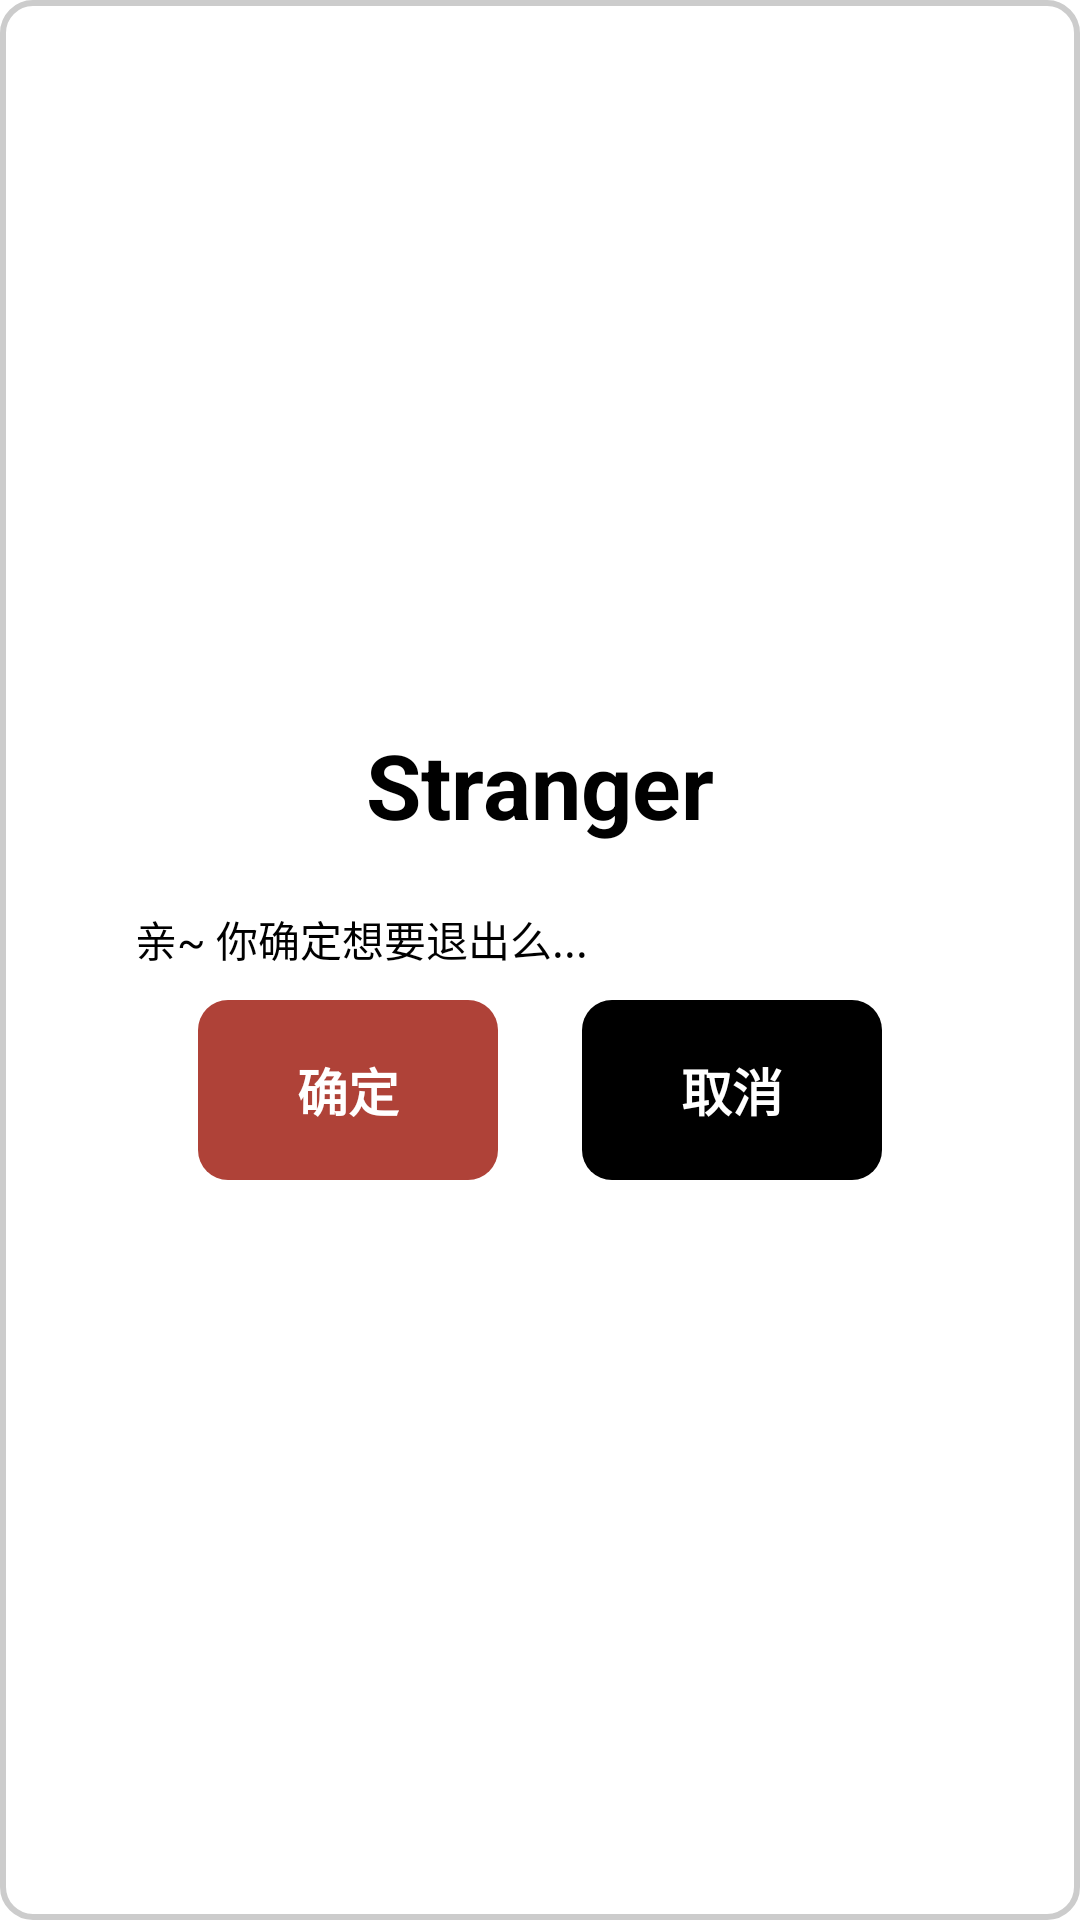

Here is an Android app screen rendered from its layout file. Give the layout XML and the strings, colors and styles it references.
<!-- AndroidManifest.xml: application theme notitle -->
<!-- res/layout/diy_dialog.xml -->
<?xml version="1.0" encoding="utf-8"?>
<LinearLayout xmlns:android="http://schemas.android.com/apk/res/android"
    android:orientation="vertical"
    android:layout_width="wrap_content"
    android:layout_height="wrap_content"
    android:gravity="center_vertical|center_horizontal"
    android:background="@drawable/diy_dialog_shape"
    >
    <RelativeLayout
        android:layout_width="fill_parent"
        android:layout_height="wrap_content"
        android:paddingLeft="30dip"
        android:paddingTop="10dip">
        <TextView
            android:layout_width="wrap_content"
            android:layout_height="wrap_content"
            android:layout_marginLeft="10dip"
            android:layout_centerInParent="true"
            android:text="Stranger"
            android:textStyle="bold"
            android:textColor="#000000"
            android:textSize="30sp"/>

    </RelativeLayout>
    <TextView
        android:layout_width="fill_parent"
        android:layout_height="1dip"
        android:layout_marginTop="5dip"/>
    <TextView
        android:layout_width="fill_parent"
        android:layout_height="wrap_content"
        android:text="亲~ 你确定想要退出么..."
        android:textSize="14sp"
        android:textColor="#000000"
        android:layout_marginTop="10dip"
        android:layout_marginLeft="30dip"/>
    <RelativeLayout
        android:layout_width="fill_parent"
        android:layout_height="wrap_content"
        android:paddingTop="10dip"
        android:gravity="bottom|center_horizontal"
        android:paddingLeft="10dp"
        android:paddingRight="10dp"
        android:paddingBottom="10dip">
        <Button
            android:id="@+id/dialog_button_ok"
            android:layout_alignParentLeft="true"
            android:layout_width="100dip"
            android:layout_height="60dip"
            android:textColor="#fff"
            android:textStyle="bold"
            android:textSize="17sp"
            android:background="@drawable/send_btn_shape"
            android:text="确定"/>
        <Button
            android:id="@+id/dialog_button_cancel"
            android:layout_width="100dip"
            android:layout_height="60dip"
            android:textColor="#fff"
            android:textStyle="bold"
            android:textSize="17sp"
            android:background="@drawable/cancel_btn_shape"
            android:layout_toRightOf="@id/dialog_button_ok"
            android:layout_marginLeft="28dip"
            android:text="取消"/>
    </RelativeLayout>
</LinearLayout>
<!-- resources referenced by this layout -->
<resources>
  <!-- drawable cancel_btn_shape (drawable-mdpi) -->
  <?xml version="1.0" encoding="utf-8"?>
  <shape xmlns:android="http://schemas.android.com/apk/res/android">
      <solid android:color="#000" />
      <corners android:topLeftRadius="10dp"
          android:topRightRadius="10dp"
          android:bottomRightRadius="10dp"
          android:bottomLeftRadius="10dp"/>
  </shape>
  <!-- drawable diy_dialog_shape (drawable-mdpi) -->
  <?xml version="1.0" encoding="utf-8"?>
  <shape xmlns:android="http://schemas.android.com/apk/res/android">
      <solid android:color="#fff" />
      <stroke android:width="2dp" android:color="#ccc" />
      <corners android:topLeftRadius="10dp"
          android:topRightRadius="10dp"
          android:bottomRightRadius="10dp"
          android:bottomLeftRadius="10dp"/>
  </shape>
  <!-- drawable send_btn_shape (drawable-mdpi) -->
  <?xml version="1.0" encoding="utf-8"?>
  <shape xmlns:android="http://schemas.android.com/apk/res/android">
      <solid android:color="#af4238" />
      <corners android:topLeftRadius="10dp"
          android:topRightRadius="10dp"
          android:bottomRightRadius="10dp"
          android:bottomLeftRadius="10dp"/>
  </shape>
  <style name="notitle" parent="android:Theme.Light">
          <item name="android:windowNoTitle">true</item>
      </style>
</resources>
